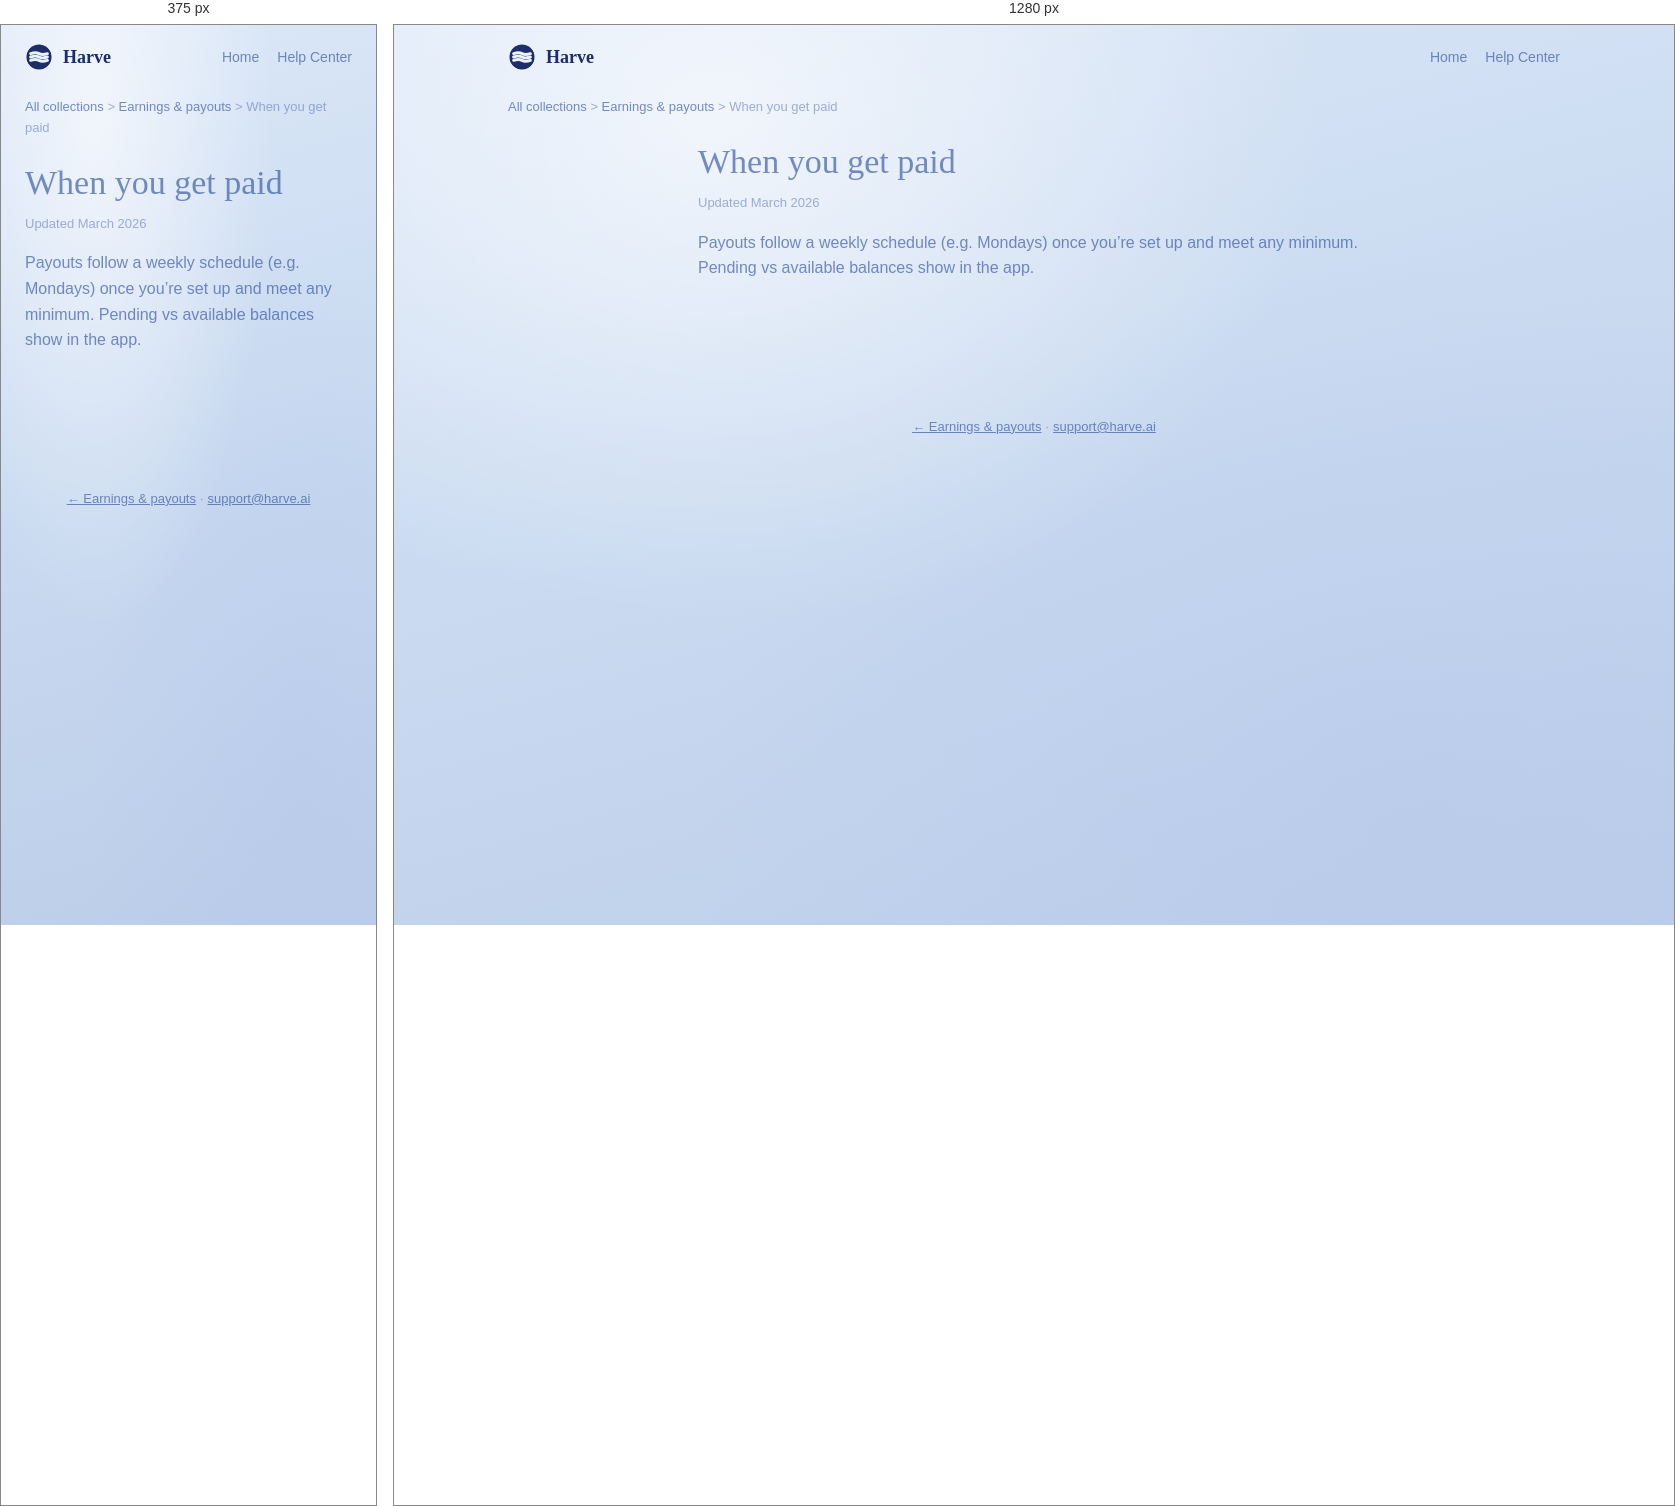
Rendered at 375 px and 1280 px, left to right.

<!-- file: when-you-get-paid.html -->
<!doctype html>
<html lang="en">
<head>
<meta charset="UTF-8">
<meta name="viewport" content="width=device-width, initial-scale=1.0">
<title>When you get paid — Harve Help</title>
<link rel="icon" type="image/svg+xml" href="/favicon.svg">
<link href="https://fonts.googleapis.com/css2?family=Alice&family=DM+Sans:opsz,wght@9..40,400;9..40,500;9..40,600;9..40,700&display=swap" rel="stylesheet">
<link rel="stylesheet" href="../support.css">
</head>
<body>
<header class="hc-top">
  <a class="logo" href="/support"><svg width="28" height="28" viewBox="0 0 20 20" fill="none"><defs><mask id="m"><rect width="20" height="20" fill="black"/><circle cx="10" cy="10" r="9" fill="white"/><path d="M4 7.6C6.5 6.75 8.5 6.75 10 7.6 11.5 8.45 13.5 8.45 16 7.6" stroke="black" stroke-width="2.1" stroke-linecap="round" fill="none"/><path d="M4 10C6.5 9.15 8.5 9.15 10 10 11.5 10.85 13.5 10.85 16 10" stroke="black" stroke-width="2.1" stroke-linecap="round" fill="none"/><path d="M4 12.4C6.5 11.55 8.5 11.55 10 12.4 11.5 13.25 13.5 13.25 16 12.4" stroke="black" stroke-width="2.1" stroke-linecap="round" fill="none"/></mask></defs><g mask="url(#m)"><circle cx="10" cy="10" r="9.2" fill="rgba(10,28,92,0.92)"/></g></svg> Harve</a>
  <nav class="hc-nav"><a href="/">Home</a><a href="/support">Help Center</a></nav>
</header>
<nav class="breadcrumb"><a href="/support">All collections</a> &gt; <a href="/support/earnings-payouts">Earnings &amp; payouts</a> &gt; When you get paid</nav>
<div class="article-simple"><article class="article-main prose">
<h1>When you get paid</h1><p class="article-updated">Updated March 2026</p>
<p>Payouts follow a weekly schedule (e.g. Mondays) once you’re set up and meet any minimum. Pending vs available balances show in the app.</p>
</article></div>
<footer class="hc-foot"><a href="/support/earnings-payouts">← Earnings &amp; payouts</a> · <a href="mailto:support@harve.ai">support@harve.ai</a></footer>
</body></html>

/* @media block from support.css */
@media (max-width: 900px) {
  .article-layout { grid-template-columns: 1fr; }
  .article-toc { display: none; }
}